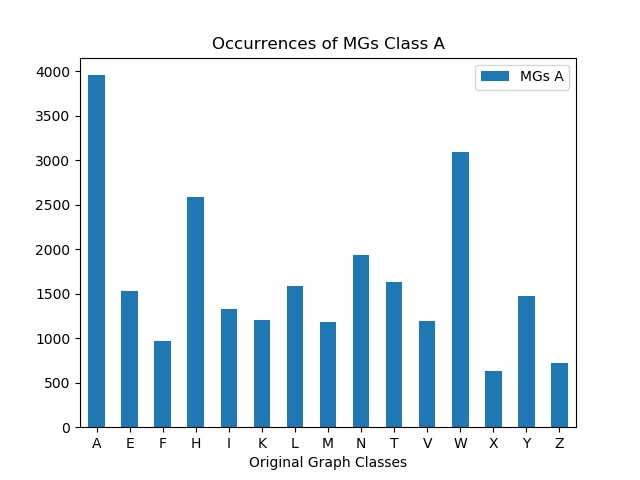

The file beside this chart, header and first rows:
, MGs A
A, 3953
E, 1533
F, 968
H, 2588
I, 1326
K, 1208
L, 1587
M, 1185
N, 1933
T, 1633
V, 1197
W, 3085
X, 630
Y, 1479
Z, 718
